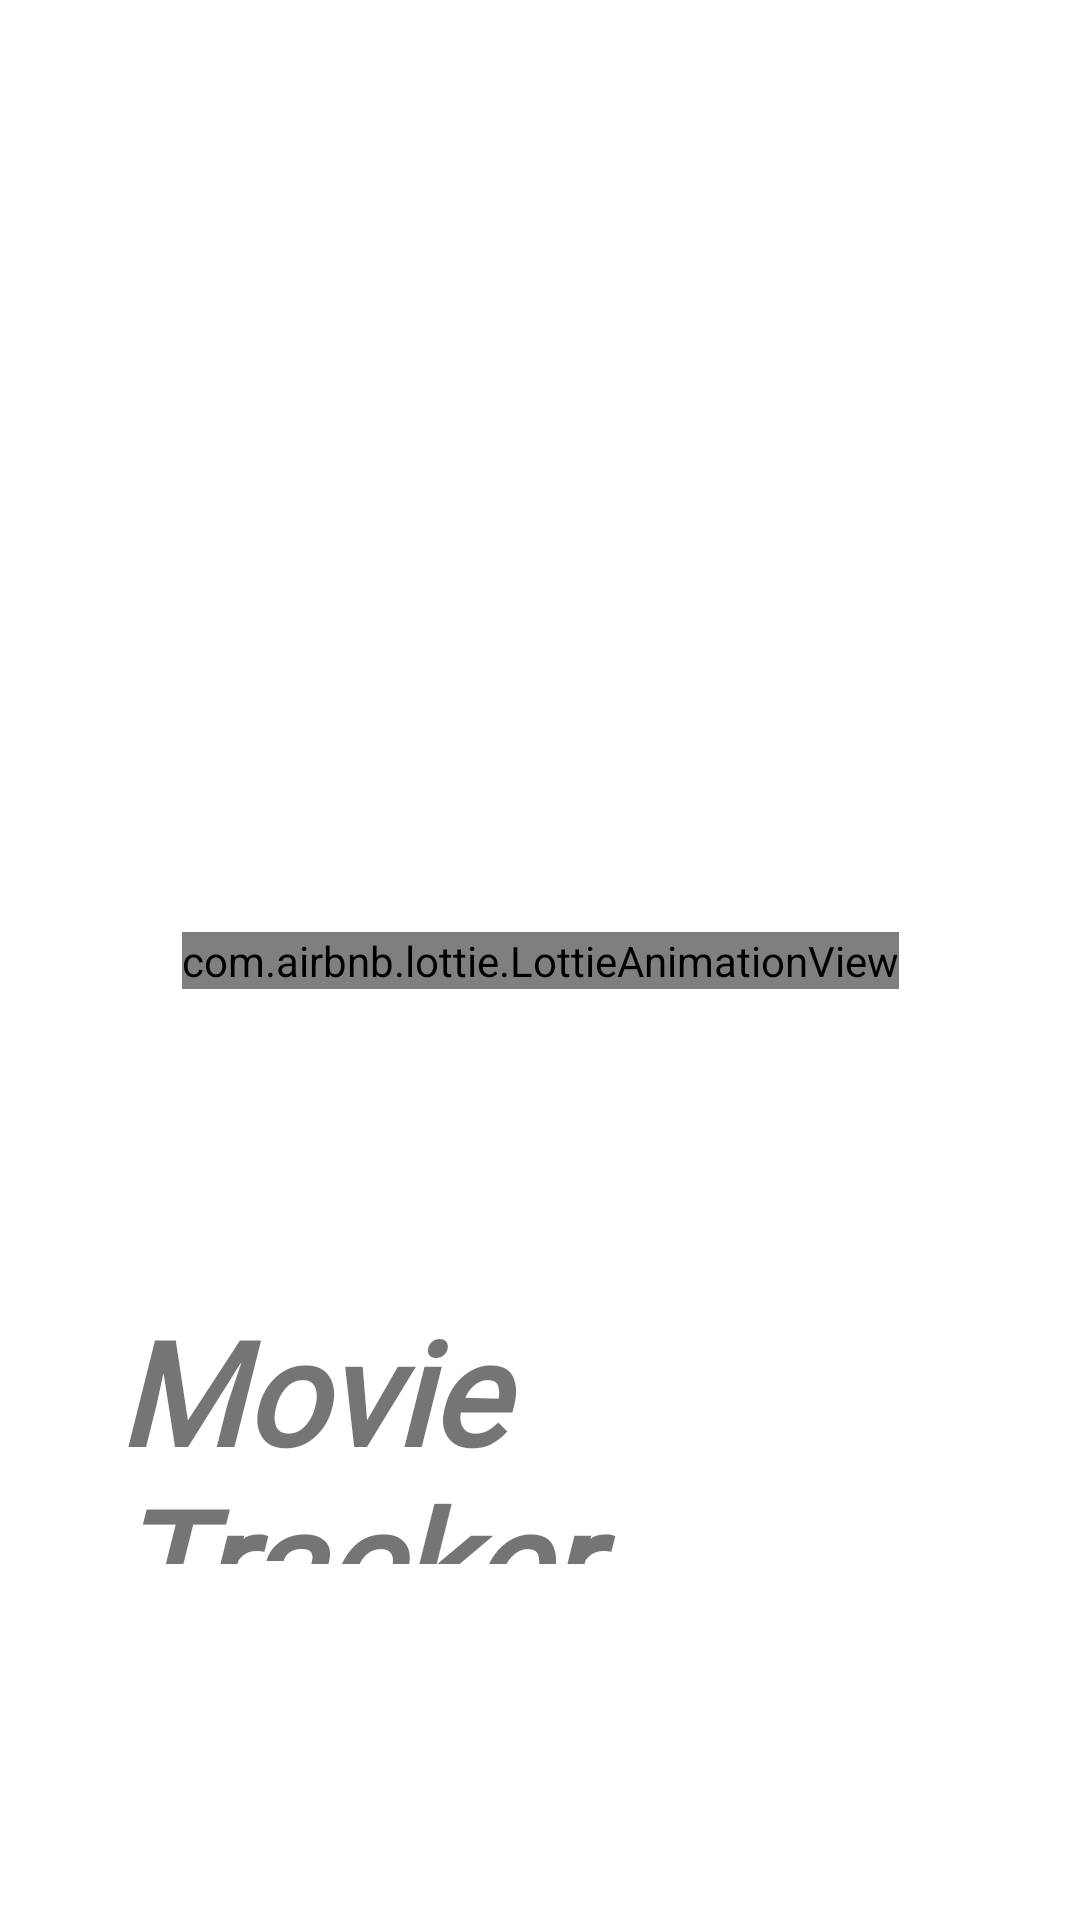

Reconstruct the res/layout file that produces this screen, plus the resources it refers to.
<!-- AndroidManifest.xml: application theme Theme.MovieTracker -->
<!-- res/layout/activity_splash.xml -->
<?xml version="1.0" encoding="utf-8"?>
<androidx.constraintlayout.widget.ConstraintLayout xmlns:android="http://schemas.android.com/apk/res/android"
    xmlns:app="http://schemas.android.com/apk/res-auto"
    xmlns:tools="http://schemas.android.com/tools"
    android:layout_width="match_parent"
    android:layout_height="match_parent"
    tools:context=".Splash">

    <com.airbnb.lottie.LottieAnimationView
        android:id="@+id/animation"
        android:layout_width="wrap_content"
        android:layout_height="wrap_content"
        app:layout_constraintBottom_toBottomOf="parent"
        app:layout_constraintEnd_toEndOf="parent"
        app:layout_constraintStart_toStartOf="parent"
        app:layout_constraintTop_toTopOf="parent"
        app:lottie_autoPlay="true"
        app:lottie_loop="true"
        app:lottie_rawRes="@raw/animation" />

    <TextView
        android:id="@+id/textView"
        android:layout_width="300dp"
        android:layout_height="90dp"
        android:fontFamily="@font/anton"
        android:text="Movie Tracker"
        android:textSize="48sp"
        android:textStyle="bold|italic"
        app:layout_constraintBottom_toBottomOf="parent"
        app:layout_constraintEnd_toEndOf="parent"
        app:layout_constraintHorizontal_bias="0.648"
        app:layout_constraintStart_toStartOf="parent"
        app:layout_constraintTop_toTopOf="parent"
        app:layout_constraintVertical_bias="0.784" />


</androidx.constraintlayout.widget.ConstraintLayout>
<!-- resources referenced by this layout -->
<resources>
  <style name="Theme.MovieTracker" parent="Theme.MaterialComponents.DayNight.NoActionBar">
          
          <item name="colorPrimary">@color/primary</item>
          <item name="colorPrimaryVariant">@color/primardark</item>
          <item name="colorOnPrimary">@color/white</item>
          
          <item name="colorSecondary">@color/background</item>
          <item name="colorSecondaryVariant">@color/backgroundlight</item>
          <item name="colorOnSecondary">@color/black</item>
          
          <item name="android:statusBarColor">?attr/colorPrimaryVariant</item>
          
      </style>
  <color name="primary">#810CA8</color>
  <color name="primardark">#2D033B</color>
  <color name="white">#FFFFFFFF</color>
  <color name="background">#CE6CED</color>
  <color name="backgroundlight">#e5b8f4</color>
  <color name="black">#FF000000</color>
</resources>
